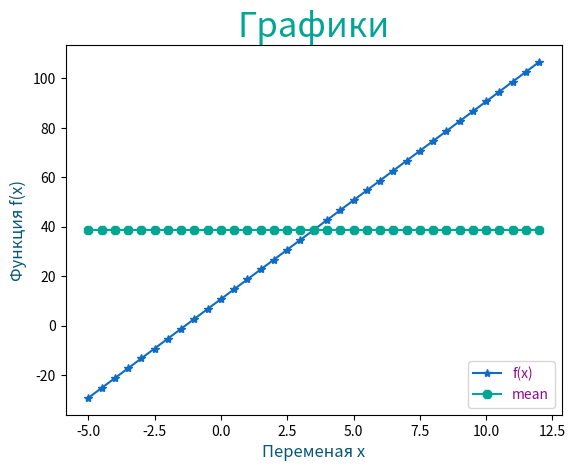

Python code for this plot:
import numpy as np
from matplotlib import pyplot as plt


def fun(a):
    y = (np.cos(3.567) / np.sin(3.567)) ** 3 + 2.24 * a * 3.567
    return y


def fun2(a):
    return a


title_font = {"fontsize": 25, "color": "#00A693"}
label_font = {"fontsize": 12, "color": "#075878"}
legend_font = {"size": 10}
arr = np.arange(-5, 12.1, 0.5)
s = arr.size
list_ = []
list_m = []
for i in arr:
    f = fun(i)
    list_.append(f)
    print(" x = ", i, "     f(x) = ", f)
f_x = np.array(list_).reshape(s, 1)
print(f_x)
m = f_x.mean()
for i in arr:
    f2 = fun2(m)
    list_m.append(f2)
f_m = np.array(list_m)
print("min = ", f_x.min(), "\nmax = ", f_x.max(), "\nmean = ", m, "\ncol = ", s)
f1 = np.sort(f_x, axis=0)
print(f1)
plt.plot(arr, f_x, label="f(x)", color="#106cc2", marker="*")
plt.plot(arr, f_m, label="mean", color="#00A693", marker="8")
plt.title("Графики", fontdict=title_font)
plt.xlabel("Переменая x", fontdict=label_font)
plt.ylabel("Функция f(x)", fontdict=label_font)
legend = plt.legend(loc="lower right", prop=legend_font)
plt.setp(legend.get_texts(), color="#8c0a8c")
plt.show()